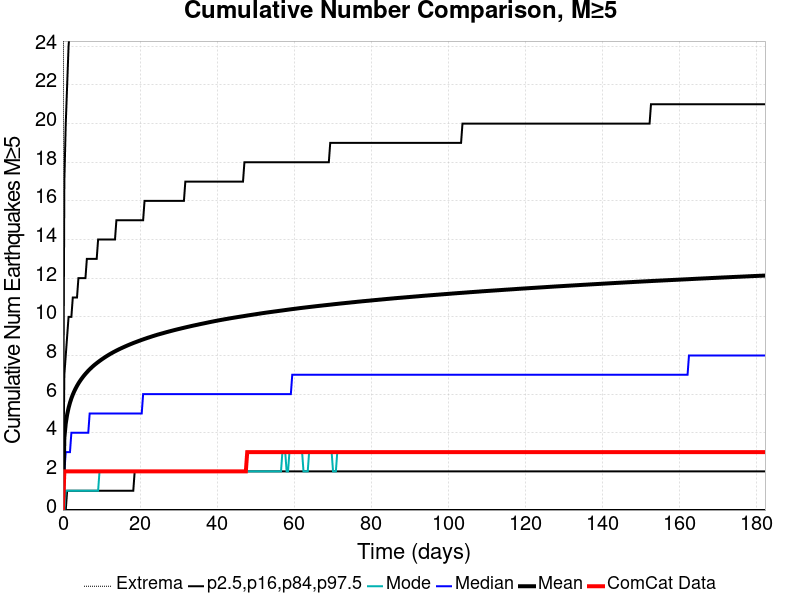

Source data for this figure (header and first rows):
Time (days), ComCat Data, Simulation Mean, Simulation Median, Simulation Mode, Simulation Minimum, Simulation Maximum, 2.5 %-ile, 16 %-ile, 84 %-ile, 97.5 %-ile
0.0, 0.0, 0.0, 0.0, 0.0, 0.0, 0.0, 0.0, 0.0, 0.0, 0.0
0.365, 2.0, 3.735, 2.0, 0.0, 0.0, 61.0, 0.0, 0.0, 7.0, 17.0
0.73, 2.0, 4.484, 3.0, 1.0, 0.0, 86.0, 0.0, 0.0, 8.0, 20.0
1.095, 2.0, 4.946, 3.0, 1.0, 0.0, 96.0, 0.0, 1.0, 9.0, 22.0
1.46, 2.0, 5.284, 3.0, 1.0, 0.0, 105.0, 0.0, 1.0, 10.0, 24.0
1.825, 2.0, 5.554, 3.0, 1.0, 0.0, 108.0, 0.0, 1.0, 10.0, 25.0
2.19, 2.0, 5.779, 4.0, 1.0, 0.0, 112.0, 0.0, 1.0, 10.0, 26.0
2.555, 2.0, 5.972, 4.0, 1.0, 0.0, 119.0, 0.0, 1.0, 11.0, 27.0
2.92, 2.0, 6.139, 4.0, 1.0, 0.0, 124.0, 0.0, 1.0, 11.0, 28.0
3.285, 2.0, 6.289, 4.0, 1.0, 0.0, 125.0, 0.0, 1.0, 11.0, 28.0
3.65, 2.0, 6.426, 4.0, 1.0, 0.0, 129.0, 0.0, 1.0, 11.0, 29.0
4.015, 2.0, 6.551, 4.0, 1.0, 0.0, 131.0, 0.0, 1.0, 12.0, 29.0
4.38, 2.0, 6.664, 4.0, 1.0, 0.0, 133.0, 0.0, 1.0, 12.0, 30.0
4.745, 2.0, 6.769, 4.0, 1.0, 0.0, 136.0, 0.0, 1.0, 12.0, 30.0
5.11, 2.0, 6.868, 4.0, 1.0, 0.0, 137.0, 0.0, 1.0, 12.0, 31.0
5.475, 2.0, 6.961, 4.0, 1.0, 0.0, 140.0, 0.0, 1.0, 12.0, 31.0
5.84, 2.0, 7.047, 4.0, 1.0, 0.0, 143.0, 0.0, 1.0, 12.0, 31.0
6.205, 2.0, 7.128, 4.0, 1.0, 0.0, 144.0, 0.0, 1.0, 13.0, 32.0
6.57, 2.0, 7.209, 4.0, 1.0, 0.0, 144.0, 0.0, 1.0, 13.0, 32.0
6.935, 2.0, 7.282, 5.0, 1.0, 0.0, 144.0, 0.0, 1.0, 13.0, 32.0
7.3, 2.0, 7.352, 5.0, 1.0, 0.0, 145.0, 0.0, 1.0, 13.0, 33.0
7.665, 2.0, 7.42, 5.0, 1.0, 0.0, 145.0, 0.0, 1.0, 13.0, 33.0
8.03, 2.0, 7.485, 5.0, 1.0, 0.0, 146.0, 0.0, 1.0, 13.0, 33.0
8.395, 2.0, 7.545, 5.0, 1.0, 0.0, 147.0, 0.0, 1.0, 13.0, 34.0
8.76, 2.0, 7.603, 5.0, 1.0, 0.0, 148.0, 0.0, 1.0, 13.0, 34.0
9.125, 2.0, 7.659, 5.0, 1.0, 0.0, 148.0, 0.0, 1.0, 14.0, 34.0
9.49, 2.0, 7.713, 5.0, 2.0, 0.0, 149.0, 0.0, 1.0, 14.0, 34.0
9.855, 2.0, 7.766, 5.0, 2.0, 0.0, 150.0, 0.0, 1.0, 14.0, 35.0
10.22, 2.0, 7.817, 5.0, 2.0, 0.0, 150.0, 0.0, 1.0, 14.0, 35.0
10.58, 2.0, 7.867, 5.0, 2.0, 0.0, 150.0, 0.0, 1.0, 14.0, 35.0
10.95, 2.0, 7.915, 5.0, 2.0, 0.0, 151.0, 0.0, 1.0, 14.0, 35.0
11.31, 2.0, 7.962, 5.0, 2.0, 0.0, 151.0, 0.0, 1.0, 14.0, 35.0
11.68, 2.0, 8.007, 5.0, 2.0, 0.0, 151.0, 0.0, 1.0, 14.0, 35.0
12.04, 2.0, 8.051, 5.0, 2.0, 0.0, 151.0, 0.0, 1.0, 14.0, 36.0
12.41, 2.0, 8.094, 5.0, 2.0, 0.0, 151.0, 0.0, 1.0, 14.0, 36.0
12.77, 2.0, 8.135, 5.0, 2.0, 0.0, 151.0, 0.0, 1.0, 14.0, 36.0
13.14, 2.0, 8.175, 5.0, 2.0, 0.0, 151.0, 0.0, 1.0, 14.0, 36.0
13.5, 2.0, 8.214, 5.0, 2.0, 0.0, 152.0, 0.0, 1.0, 14.0, 37.0
13.87, 2.0, 8.252, 5.0, 2.0, 0.0, 153.0, 0.0, 1.0, 15.0, 37.0
14.23, 2.0, 8.288, 5.0, 2.0, 0.0, 154.0, 0.0, 1.0, 15.0, 37.0
14.6, 2.0, 8.324, 5.0, 2.0, 0.0, 155.0, 0.0, 1.0, 15.0, 37.0
14.96, 2.0, 8.359, 5.0, 2.0, 0.0, 156.0, 0.0, 1.0, 15.0, 37.0
15.33, 2.0, 8.394, 5.0, 2.0, 0.0, 156.0, 0.0, 1.0, 15.0, 37.0
15.69, 2.0, 8.426, 5.0, 2.0, 0.0, 158.0, 0.0, 1.0, 15.0, 37.0
16.06, 2.0, 8.459, 5.0, 2.0, 0.0, 158.0, 0.0, 1.0, 15.0, 38.0
16.42, 2.0, 8.491, 5.0, 2.0, 0.0, 158.0, 0.0, 1.0, 15.0, 38.0
16.79, 2.0, 8.523, 5.0, 2.0, 0.0, 158.0, 0.0, 1.0, 15.0, 38.0
17.15, 2.0, 8.553, 5.0, 2.0, 0.0, 158.0, 0.0, 1.0, 15.0, 38.0
17.52, 2.0, 8.584, 5.0, 2.0, 0.0, 158.0, 0.0, 1.0, 15.0, 38.0
17.88, 2.0, 8.613, 5.0, 2.0, 0.0, 158.0, 0.0, 1.0, 15.0, 38.0
18.25, 2.0, 8.643, 5.0, 2.0, 0.0, 158.0, 0.0, 1.0, 15.0, 38.0
18.61, 2.0, 8.671, 5.0, 2.0, 0.0, 159.0, 0.0, 2.0, 15.0, 38.0
18.98, 2.0, 8.698, 5.0, 2.0, 0.0, 159.0, 0.0, 2.0, 15.0, 38.0
19.34, 2.0, 8.726, 5.0, 2.0, 0.0, 159.0, 0.0, 2.0, 15.0, 39.0
19.71, 2.0, 8.753, 5.0, 2.0, 0.0, 159.0, 0.0, 2.0, 15.0, 39.0
20.07, 2.0, 8.78, 5.0, 2.0, 0.0, 160.0, 0.0, 2.0, 15.0, 39.0
20.44, 2.0, 8.806, 5.0, 2.0, 0.0, 161.0, 0.0, 2.0, 15.0, 39.0
20.8, 2.0, 8.832, 6.0, 2.0, 0.0, 164.0, 0.0, 2.0, 15.0, 39.0
21.17, 2.0, 8.857, 6.0, 2.0, 0.0, 164.0, 0.0, 2.0, 16.0, 39.0
21.53, 2.0, 8.882, 6.0, 2.0, 0.0, 165.0, 0.0, 2.0, 16.0, 39.0
... 440 more rows
